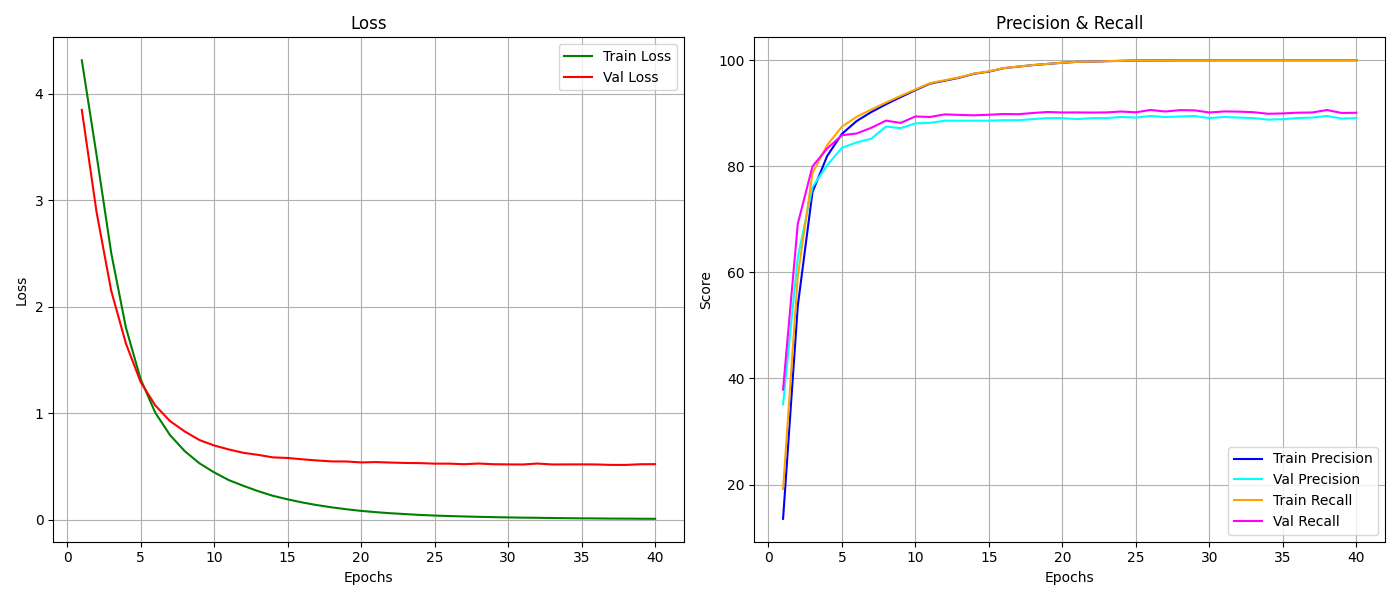

The data file committed next to this chart (first rows):
epoch, train_loss, train_r, train_p, val_loss, val_r, val_p
1, 4.315, 13.54, 19.17, 3.849, 35.1, 37.9
2, 3.428, 53.66, 59.28, 2.892, 62.8, 69.16
3, 2.506, 75.14, 78.73, 2.151, 76.1, 79.98
4, 1.805, 81.94, 84, 1.656, 80.2, 83.36
5, 1.322, 86.11, 87.47, 1.295, 83.5, 85.87
6, 1.006, 88.53, 89.34, 1.074, 84.5, 86.19
7, 0.7963, 90.23, 90.7, 0.9279, 85.2, 87.26
8, 0.646, 91.7, 92.03, 0.8305, 87.5, 88.62
9, 0.5318, 93.06, 93.29, 0.7499, 87.2, 88.19
10, 0.4463, 94.36, 94.49, 0.6988, 88.1, 89.4
11, 0.3736, 95.6, 95.69, 0.6615, 88.2, 89.31
12, 0.3196, 96.14, 96.23, 0.6296, 88.6, 89.79
13, 0.2698, 96.71, 96.78, 0.6105, 88.6, 89.7
14, 0.2263, 97.46, 97.5, 0.5871, 88.6, 89.62
15, 0.1932, 97.86, 97.9, 0.5816, 88.6, 89.73
16, 0.1638, 98.5, 98.53, 0.569, 88.7, 89.87
17, 0.139, 98.8, 98.82, 0.558, 88.7, 89.83
18, 0.118, 99.09, 99.1, 0.5493, 88.9, 90.06
19, 0.1002, 99.31, 99.32, 0.5485, 89.1, 90.24
20, 0.08482, 99.53, 99.53, 0.5398, 89.1, 90.15
21, 0.07284, 99.7, 99.7, 0.5429, 88.9, 90.16
22, 0.0626, 99.73, 99.73, 0.5385, 89.1, 90.14
23, 0.05474, 99.83, 99.83, 0.5347, 89.1, 90.17
24, 0.04685, 99.89, 99.89, 0.5332, 89.3, 90.33
25, 0.04092, 99.96, 99.96, 0.5283, 89.2, 90.19
26, 0.03638, 99.97, 99.97, 0.5283, 89.5, 90.63
27, 0.03246, 99.97, 99.97, 0.523, 89.3, 90.34
28, 0.02894, 99.99, 99.99, 0.5293, 89.4, 90.59
29, 0.02606, 99.99, 99.99, 0.5228, 89.5, 90.55
30, 0.02338, 99.99, 99.99, 0.5212, 89.1, 90.15
31, 0.02125, 100.0, 100.0, 0.5204, 89.3, 90.35
32, 0.01976, 100.0, 100.0, 0.5292, 89.2, 90.31
33, 0.01791, 100.0, 100.0, 0.5206, 89.1, 90.21
34, 0.01624, 100.0, 100.0, 0.5209, 88.8, 89.91
35, 0.01489, 100.0, 100.0, 0.5215, 88.9, 89.97
36, 0.01399, 100.0, 100.0, 0.5206, 89.1, 90.12
37, 0.01268, 100.0, 100.0, 0.5164, 89.2, 90.15
38, 0.01206, 100.0, 100.0, 0.5163, 89.5, 90.62
39, 0.01112, 100.0, 100.0, 0.5226, 89, 90.06
40, 0.01052, 100.0, 100.0, 0.5235, 89.1, 90.1
